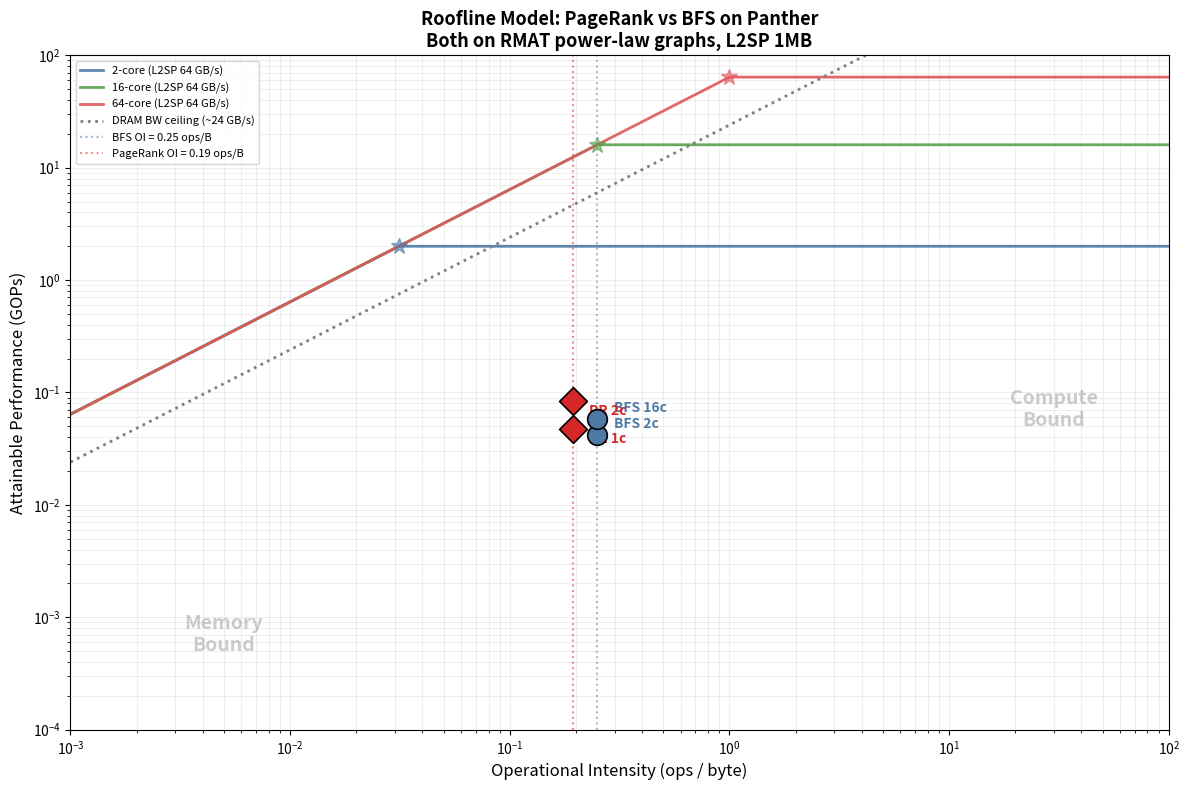

Recreate this plot in Python. (Note: this script raises an exception after producing the figure.)
#!/usr/bin/env python3
"""Roofline model comparison: PageRank vs BFS on DRV/PANDOHammer.

Shows that PageRank on a power-law RMAT graph exhibits the same
latency-bound behavior as BFS, far below the roofline ceiling.

Hardware: 1 GHz cores, 16 harts/core, in-order barrel-threaded.
Memory: L1SP (1 cycle), L2SP (10 cycles, 8 banks/pod), DRAM (~24 GB/s effective).
"""

import matplotlib
matplotlib.use('Agg')
import matplotlib.pyplot as plt
import numpy as np

# ─── Hardware ceilings (same as BFS roofline) ───
clock_ghz = 1.0

bw_l2sp_per_pod  = 64.0   # GB/s (8 banks × 8 GB/s)
bw_dram_effective = 24.0   # GB/s (network cap)

# ─── BFS reference data (from plot_roofline.py) ───
# RMAT 65K graph (N=65536, E=1,818,338)
bfs_total_edges = 1_818_338
bfs_ops_per_edge = 5   # CAS + compare + add + write + branch
bfs_total_ops = bfs_total_edges * bfs_ops_per_edge

bfs_dram_bytes_per_edge = 4    # col_idx read
bfs_l2sp_bytes_per_edge = 16   # visited CAS (8B read + 8B write)
bfs_total_bytes = bfs_total_edges * (bfs_dram_bytes_per_edge + bfs_l2sp_bytes_per_edge)
bfs_oi = bfs_total_ops / bfs_total_bytes  # ~0.25 ops/byte

# BFS measured (from existing runs on 65K RMAT)
bfs_measured = {
    '2c':  218_278_516,
    '16c': 157_838_265,
}

# ─── PageRank measured data ───
# RMAT 1K graph (N=1024, E=21090), 10 iterations, pull-based
pr_N = 1024
pr_E = 21090
pr_iters = 10
pr_avg_deg = pr_E / pr_N  # ~20.6

# PageRank operational intensity
# Per vertex per iteration:
#   row_ptr[v], row_ptr[v+1]: 2 × int32 reads = 8 bytes DRAM
#   rank_new[v] write: 1 × int64 = 8 bytes DRAM
#   Per neighbor (avg 20.6):
#     col_idx[ei]:    int32 read = 4 bytes DRAM
#     rank_old[u]:    int64 read = 8 bytes DRAM
#     degree[u]:      int32 read = 4 bytes DRAM
#   Total bytes/vertex = 16 + 20.6 × 16 = 345.6 bytes
#
#   Compute: base_rank calc ~5 ops + per neighbor: div + add + load = ~3 ops
#   Total ops/vertex = 5 + 20.6 × 3 = 66.8 ops
#
#   OI = 66.8 / 345.6 ≈ 0.19 ops/byte

pr_ops_per_vertex = 5 + pr_avg_deg * 3
pr_bytes_per_vertex = 16 + pr_avg_deg * 16  # 8 (row_ptr pair) + 8 (rank_new) + deg * (4+8+4)
pr_total_ops = pr_N * pr_ops_per_vertex * pr_iters
pr_total_bytes = pr_N * pr_bytes_per_vertex * pr_iters
pr_oi = pr_ops_per_vertex / pr_bytes_per_vertex  # per-vertex OI

# PageRank measured cycle counts
pr_measured = {
    '1c_4h':  14_580_671,  # 1 core × 4 harts
    '2c_16h':  8_097_480,  # 2 cores × 16 harts
}

print("=" * 70)
print("PAGERANK vs BFS ROOFLINE COMPARISON")
print("=" * 70)
print(f"\nPageRank: RMAT N={pr_N}, E={pr_E}, {pr_iters} iters")
print(f"  OI = {pr_oi:.4f} ops/byte")
print(f"  Total ops = {pr_total_ops:,.0f}")
print(f"  Total bytes = {pr_total_bytes:,.0f}")
print(f"\nBFS: RMAT N=65536, E=1,818,338")
print(f"  OI = {bfs_oi:.4f} ops/byte")
print(f"  Total ops = {bfs_total_ops:,}")
print(f"  Total bytes = {bfs_total_bytes:,}")

print("\n--- Measured Performance ---")
measured_gops = []
for label, cycles in pr_measured.items():
    time_s = cycles / (clock_ghz * 1e9)
    achieved_gops = (pr_total_ops / 1e9) / time_s
    measured_gops.append(achieved_gops)
    pr_edge_traversals = pr_E * pr_iters
    mteps = pr_edge_traversals / (time_s * 1e6)
    print(f"  PR {label}: {cycles:>12,} cyc = {time_s*1e3:.3f} ms, "
          f"{achieved_gops:.6f} GOPs, {mteps:.1f} MTEPS")

for label, cycles in bfs_measured.items():
    time_s = cycles / (clock_ghz * 1e9)
    achieved_gops = (bfs_total_ops / 1e9) / time_s
    measured_gops.append(achieved_gops)
    mteps = bfs_total_edges / (time_s * 1e6)
    print(f"  BFS {label}: {cycles:>12,} cyc = {time_s*1e3:.3f} ms, "
          f"{achieved_gops:.6f} GOPs, {mteps:.1f} MTEPS")

# ─── Generate roofline plot ───
fig, ax = plt.subplots(figsize=(12, 8))

oi_range = np.logspace(-3, 2, 500)

# Draw rooflines for different core configs
roof_configs = [
    ('2-core',   2,  '#4e79a7', '-'),
    ('16-core', 16,  '#59a14f', '-'),
    ('64-core', 64,  '#e15759', '-'),
]

for label, ncores, color, ls in roof_configs:
    peak = ncores * clock_ghz  # GOPs
    bw_eff = bw_l2sp_per_pod   # shared per-pod
    roof = np.minimum(peak, bw_eff * oi_range)
    ax.loglog(oi_range, roof, ls, color=color, linewidth=2,
              label=f'{label} (L2SP {bw_eff:.0f} GB/s)', alpha=0.9)
    ridge = peak / bw_eff
    ax.plot(ridge, peak, '*', color=color, markersize=12, zorder=4, alpha=0.6)

# DRAM ceiling
ax.loglog(oi_range, np.minimum(1000, bw_dram_effective * oi_range),
          ':', color='gray', linewidth=2,
          label=f'DRAM BW ceiling (~{bw_dram_effective:.0f} GB/s)')

# ── Plot BFS points ──
for label, cycles in bfs_measured.items():
    time_s = cycles / (clock_ghz * 1e9)
    achieved_gops = (bfs_total_ops / 1e9) / time_s
    ax.scatter([bfs_oi], [achieved_gops], s=200, marker='o',
               color='#4e79a7', edgecolors='black', linewidth=1.2, zorder=5)
    ax.annotate(f"BFS {label}", (bfs_oi, achieved_gops),
                textcoords='offset points', xytext=(12, 5), fontsize=10,
                color='#4e79a7', fontweight='bold')

# ── Plot PageRank points ──
pr_color = '#d62728'
pr_marker = 'D'
pr_label_map = {'1c_4h': 'PR 1c', '2c_16h': 'PR 2c', '16c_16h': 'PR 16c'}

for label, cycles in pr_measured.items():
    time_s = cycles / (clock_ghz * 1e9)
    achieved_gops = (pr_total_ops / 1e9) / time_s
    display = pr_label_map.get(label, label)
    ax.scatter([pr_oi], [achieved_gops], s=200, marker=pr_marker,
               color=pr_color, edgecolors='black', linewidth=1.2, zorder=5)
    ax.annotate(display, (pr_oi, achieved_gops),
                textcoords='offset points', xytext=(12, -10), fontsize=10,
                color=pr_color, fontweight='bold')

# OI reference lines
ax.axvline(x=bfs_oi, color='#4e79a7', linestyle=':', linewidth=1.5, alpha=0.5,
           label=f'BFS OI = {bfs_oi:.2f} ops/B')
ax.axvline(x=pr_oi, color='#d62728', linestyle=':', linewidth=1.5, alpha=0.5,
           label=f'PageRank OI = {pr_oi:.2f} ops/B')

ax.set_xlabel('Operational Intensity (ops / byte)', fontsize=12)
ax.set_ylabel('Attainable Performance (GOPs)', fontsize=12)
ax.set_title('Roofline Model: PageRank vs BFS on Panther\n'
             'Both on RMAT power-law graphs, L2SP 1MB',
             fontsize=13, fontweight='bold')
ax.set_xlim(1e-3, 100)
ax.set_ylim(1e-4, 100)
ax.legend(fontsize=8, loc='upper left', ncol=1)
ax.grid(True, which='both', alpha=0.2)

memory_text = ax.text(0.005, 0.0005, 'Memory\nBound', fontsize=14, color='gray', alpha=0.4,
              fontweight='bold', ha='center')
compute_text = ax.text(30, 0.05, 'Compute\nBound', fontsize=14, color='gray', alpha=0.4,
               fontweight='bold', ha='center')

plt.tight_layout()
out = '/users/alanandr/drv/pagerank_roofline.png'
plt.savefig(out, dpi=150, bbox_inches='tight')
print(f'\nSaved: {out}')

measured_oi = [bfs_oi, pr_oi]
zoom_xlim = (min(measured_oi) * 0.85, max(measured_oi) * 1.35)
zoom_ylim = (min(measured_gops) * 0.75, max(measured_gops) * 1.35)
ax.set_xlim(*zoom_xlim)
ax.set_ylim(*zoom_ylim)
memory_text.set_visible(False)
compute_text.set_visible(False)

zoom_out = '/users/alanandr/drv/pagerank_roofline_zoom.png'
plt.savefig(zoom_out, dpi=200, bbox_inches='tight')
print(f'Saved: {zoom_out}')
